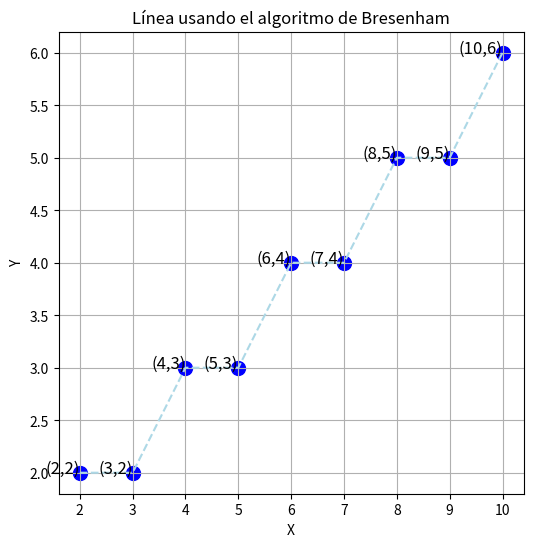

Recreate this plot in Python.
import matplotlib.pyplot as plt

# Función Bresenham modificada
def bresenham(x0, y0, x1, y1):
    # Calcular las diferencias
    dx = abs(x1 - x0)
    dy = abs(y1 - y0)
    
    # Inicializar las variables
    sx = 1 if x0 < x1 else -1  # Dirección en X
    sy = 1 if y0 < y1 else -1  # Dirección en Y
    
    err = dx - dy  # Error inicial
    
    # Lista para almacenar los puntos de la línea
    points = []
    
    while True:
        points.append((x0, y0))  # Almacenar el punto actual
        
        # Si se ha llegado al punto final, se termina
        if x0 == x1 and y0 == y1:
            break
        
        e2 = 2 * err  # Multiplicar el error por 2
        
        if e2 > -dy:  # Ajustar error y mover en X
            err -= dy
            x0 += sx
        
        if e2 < dx:  # Ajustar error y mover en Y
            err += dx
            y0 += sy
    
    return points

# Definir los puntos de la línea
x_inicial, y_inicial = 2, 2
x_final, y_final = 10, 6

# Obtener la línea usando Bresenham
linea = bresenham(x_inicial, y_inicial, x_final, y_final)

# Extraer los puntos X e Y para graficar
x_vals, y_vals = zip(*linea)

# Graficar los puntos generados con anotaciones
plt.figure(figsize=(6,6))
plt.scatter(x_vals, y_vals, color='blue', s=100)  # Graficar los puntos individuales
plt.plot(x_vals, y_vals, color='lightblue', linestyle='--')  # Línea punteada que conecta los puntos

# Añadir etiquetas a cada punto
for x, y in linea:
    plt.text(x, y, f"({x},{y})", fontsize=12, ha='right')

plt.title("Línea usando el algoritmo de Bresenham")
plt.xlabel("X")
plt.ylabel("Y")
plt.grid(True)
plt.show()
